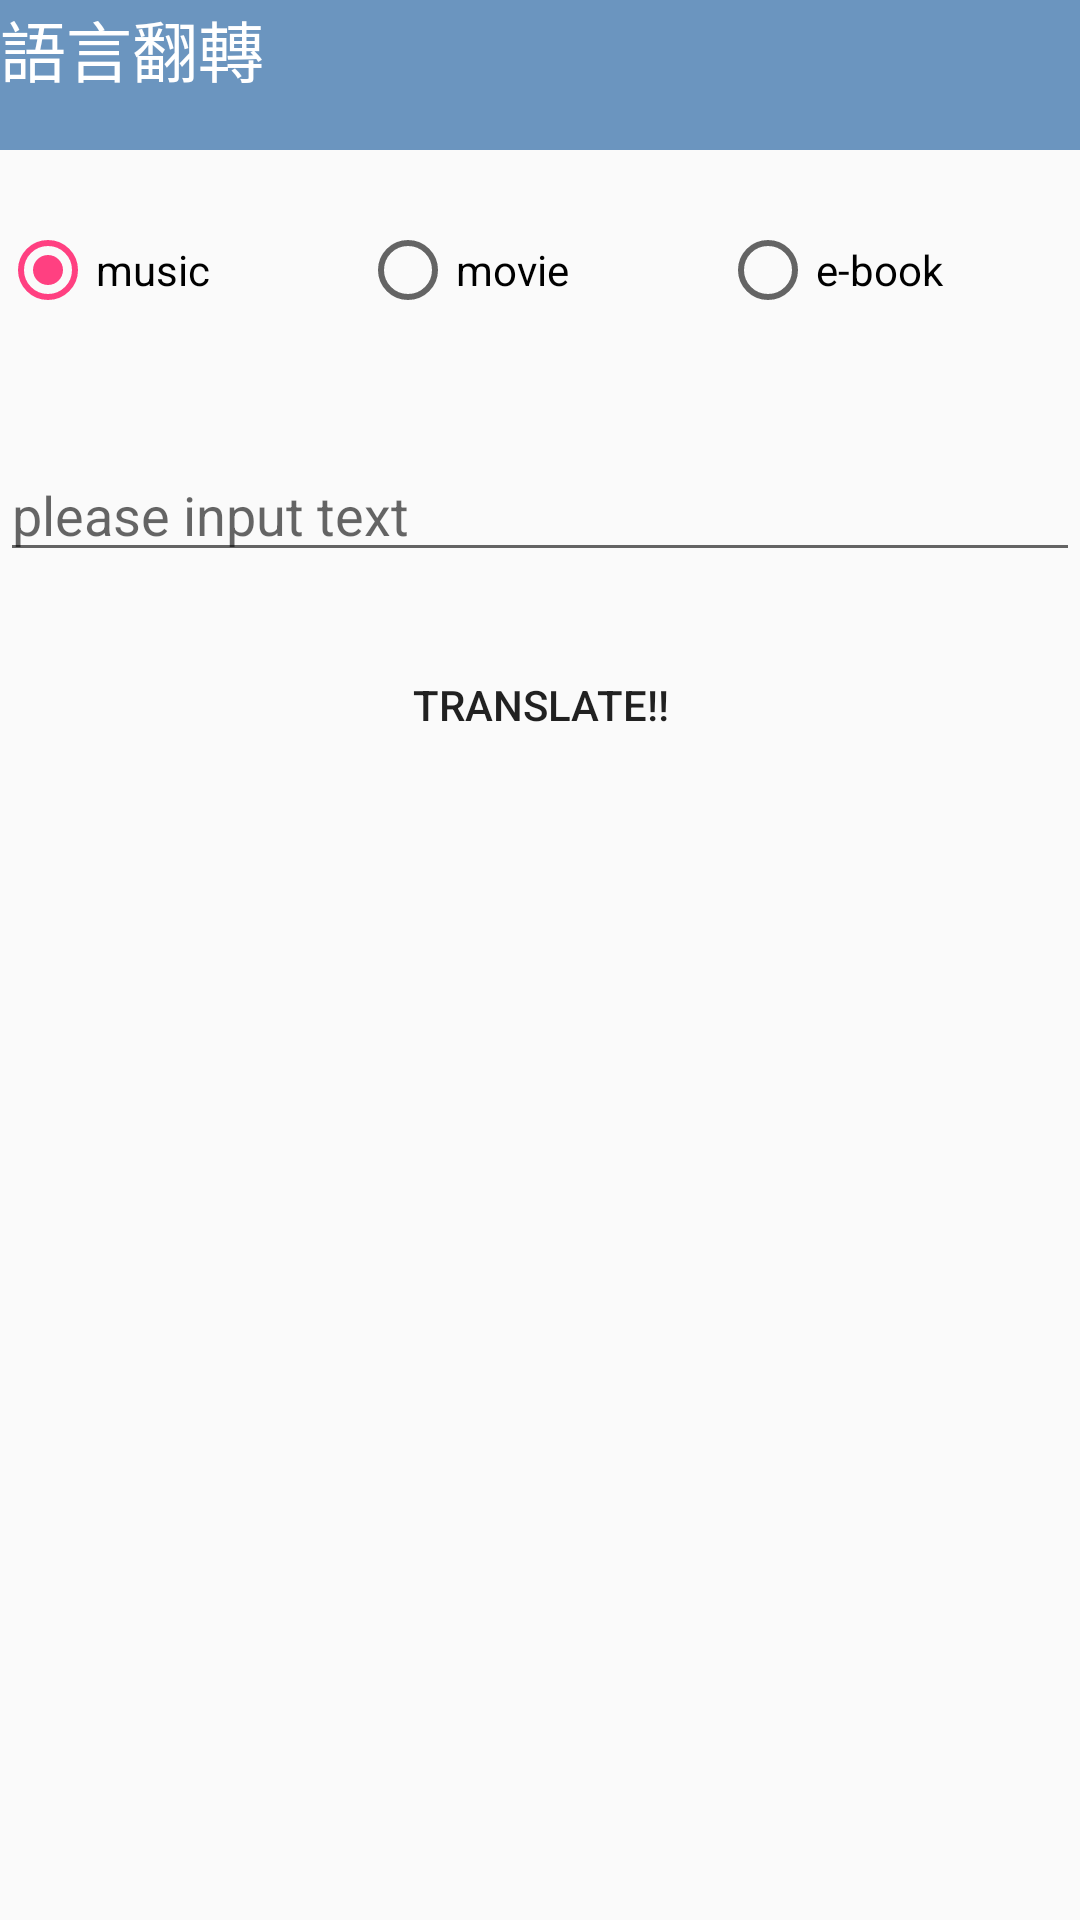

This screen was rendered from an Android layout file. Write that file and the resources it references.
<!-- AndroidManifest.xml: application theme AppTheme -->
<!-- res/layout/fragment_upload_01.xml -->
<FrameLayout xmlns:android="http://schemas.android.com/apk/res/android"
    xmlns:tools="http://schemas.android.com/tools"
    android:layout_width="match_parent"
    android:clickable="true"
    android:background="@drawable/bg14"
    android:layout_height="match_parent"
    tools:context="com.example.sunrise.multiple_languages_translate.Upload_01"
    >
    
    <RelativeLayout
        android:layout_width="match_parent"
        android:layout_height="match_parent">
    
    <LinearLayout
        android:layout_width="match_parent"
        android:layout_height="match_parent"
        android:orientation="vertical">

        <TextView
            android:id="@+id/textView12"
            android:layout_width="match_parent"
            android:layout_height="50dp"
            android:background="@color/colorone"
            android:text="語言翻轉"
            android:textAppearance="@android:style/TextAppearance.Material.Large.Inverse"
            tools:paddingLeft="20dp"
            tools:paddingTop="10dp" />

        <RadioGroup
            android:id="@+id/Upload_01_RadioGroup"
            android:layout_width="match_parent"
            android:layout_height="80dp"
            android:orientation="horizontal">

            <RadioButton
                android:id="@+id/Upload_01_music"
                android:layout_width="match_parent"
                android:layout_height="match_parent"
                android:layout_weight="1"
                android:checked="true"
                android:tag="1"
                android:text="music" />

            <RadioButton
                android:id="@+id/Upload_01_movie"
                android:layout_width="match_parent"
                android:layout_height="match_parent"
                android:layout_weight="1"
                android:checked="false"
                android:tag="2"
                android:text="movie" />

            <RadioButton
                android:id="@+id/Upload_01_ebook"
                android:layout_width="match_parent"
                android:layout_height="match_parent"
                android:layout_weight="1"
                android:tag="3"
                android:text="e-book" />
        </RadioGroup>

        <LinearLayout
            android:layout_width="match_parent"
            android:layout_height="80dp"
            android:orientation="horizontal">

            <EditText
                android:id="@+id/Upload_01_website"
                android:layout_width="wrap_content"
                android:layout_height="wrap_content"
                android:layout_gravity="center"
                android:layout_weight="1"
                android:ems="10"
                android:hint="please input text"
                android:inputType="textPersonName" />
        </LinearLayout>


        <LinearLayout
            android:layout_width="wrap_content"
            android:layout_height="match_parent"
            android:layout_gravity="center"
            android:orientation="horizontal">

            <Button
                android:id="@+id/Upload_01_btn"
                android:layout_width="100dp"
                android:layout_height="50dp"
                android:background="@drawable/original"
                android:text="translate!!" />
        </LinearLayout>
    </LinearLayout>
    </RelativeLayout>

</FrameLayout>
<!-- resources referenced by this layout -->
<resources>
  <color name="colorone">#6b95bf</color>
  <style name="AppTheme" parent="Theme.AppCompat.Light.DarkActionBar">
          
          <item name="colorPrimary">@color/colorPrimary</item>
          <item name="colorPrimaryDark">@color/colorPrimaryDark</item>
          <item name="colorAccent">@color/colorAccent</item>
      </style>
  <color name="colorPrimary">#3f51b5</color>
  <color name="colorPrimaryDark">#303F9F</color>
  <color name="colorAccent">#FF4081</color>
</resources>
